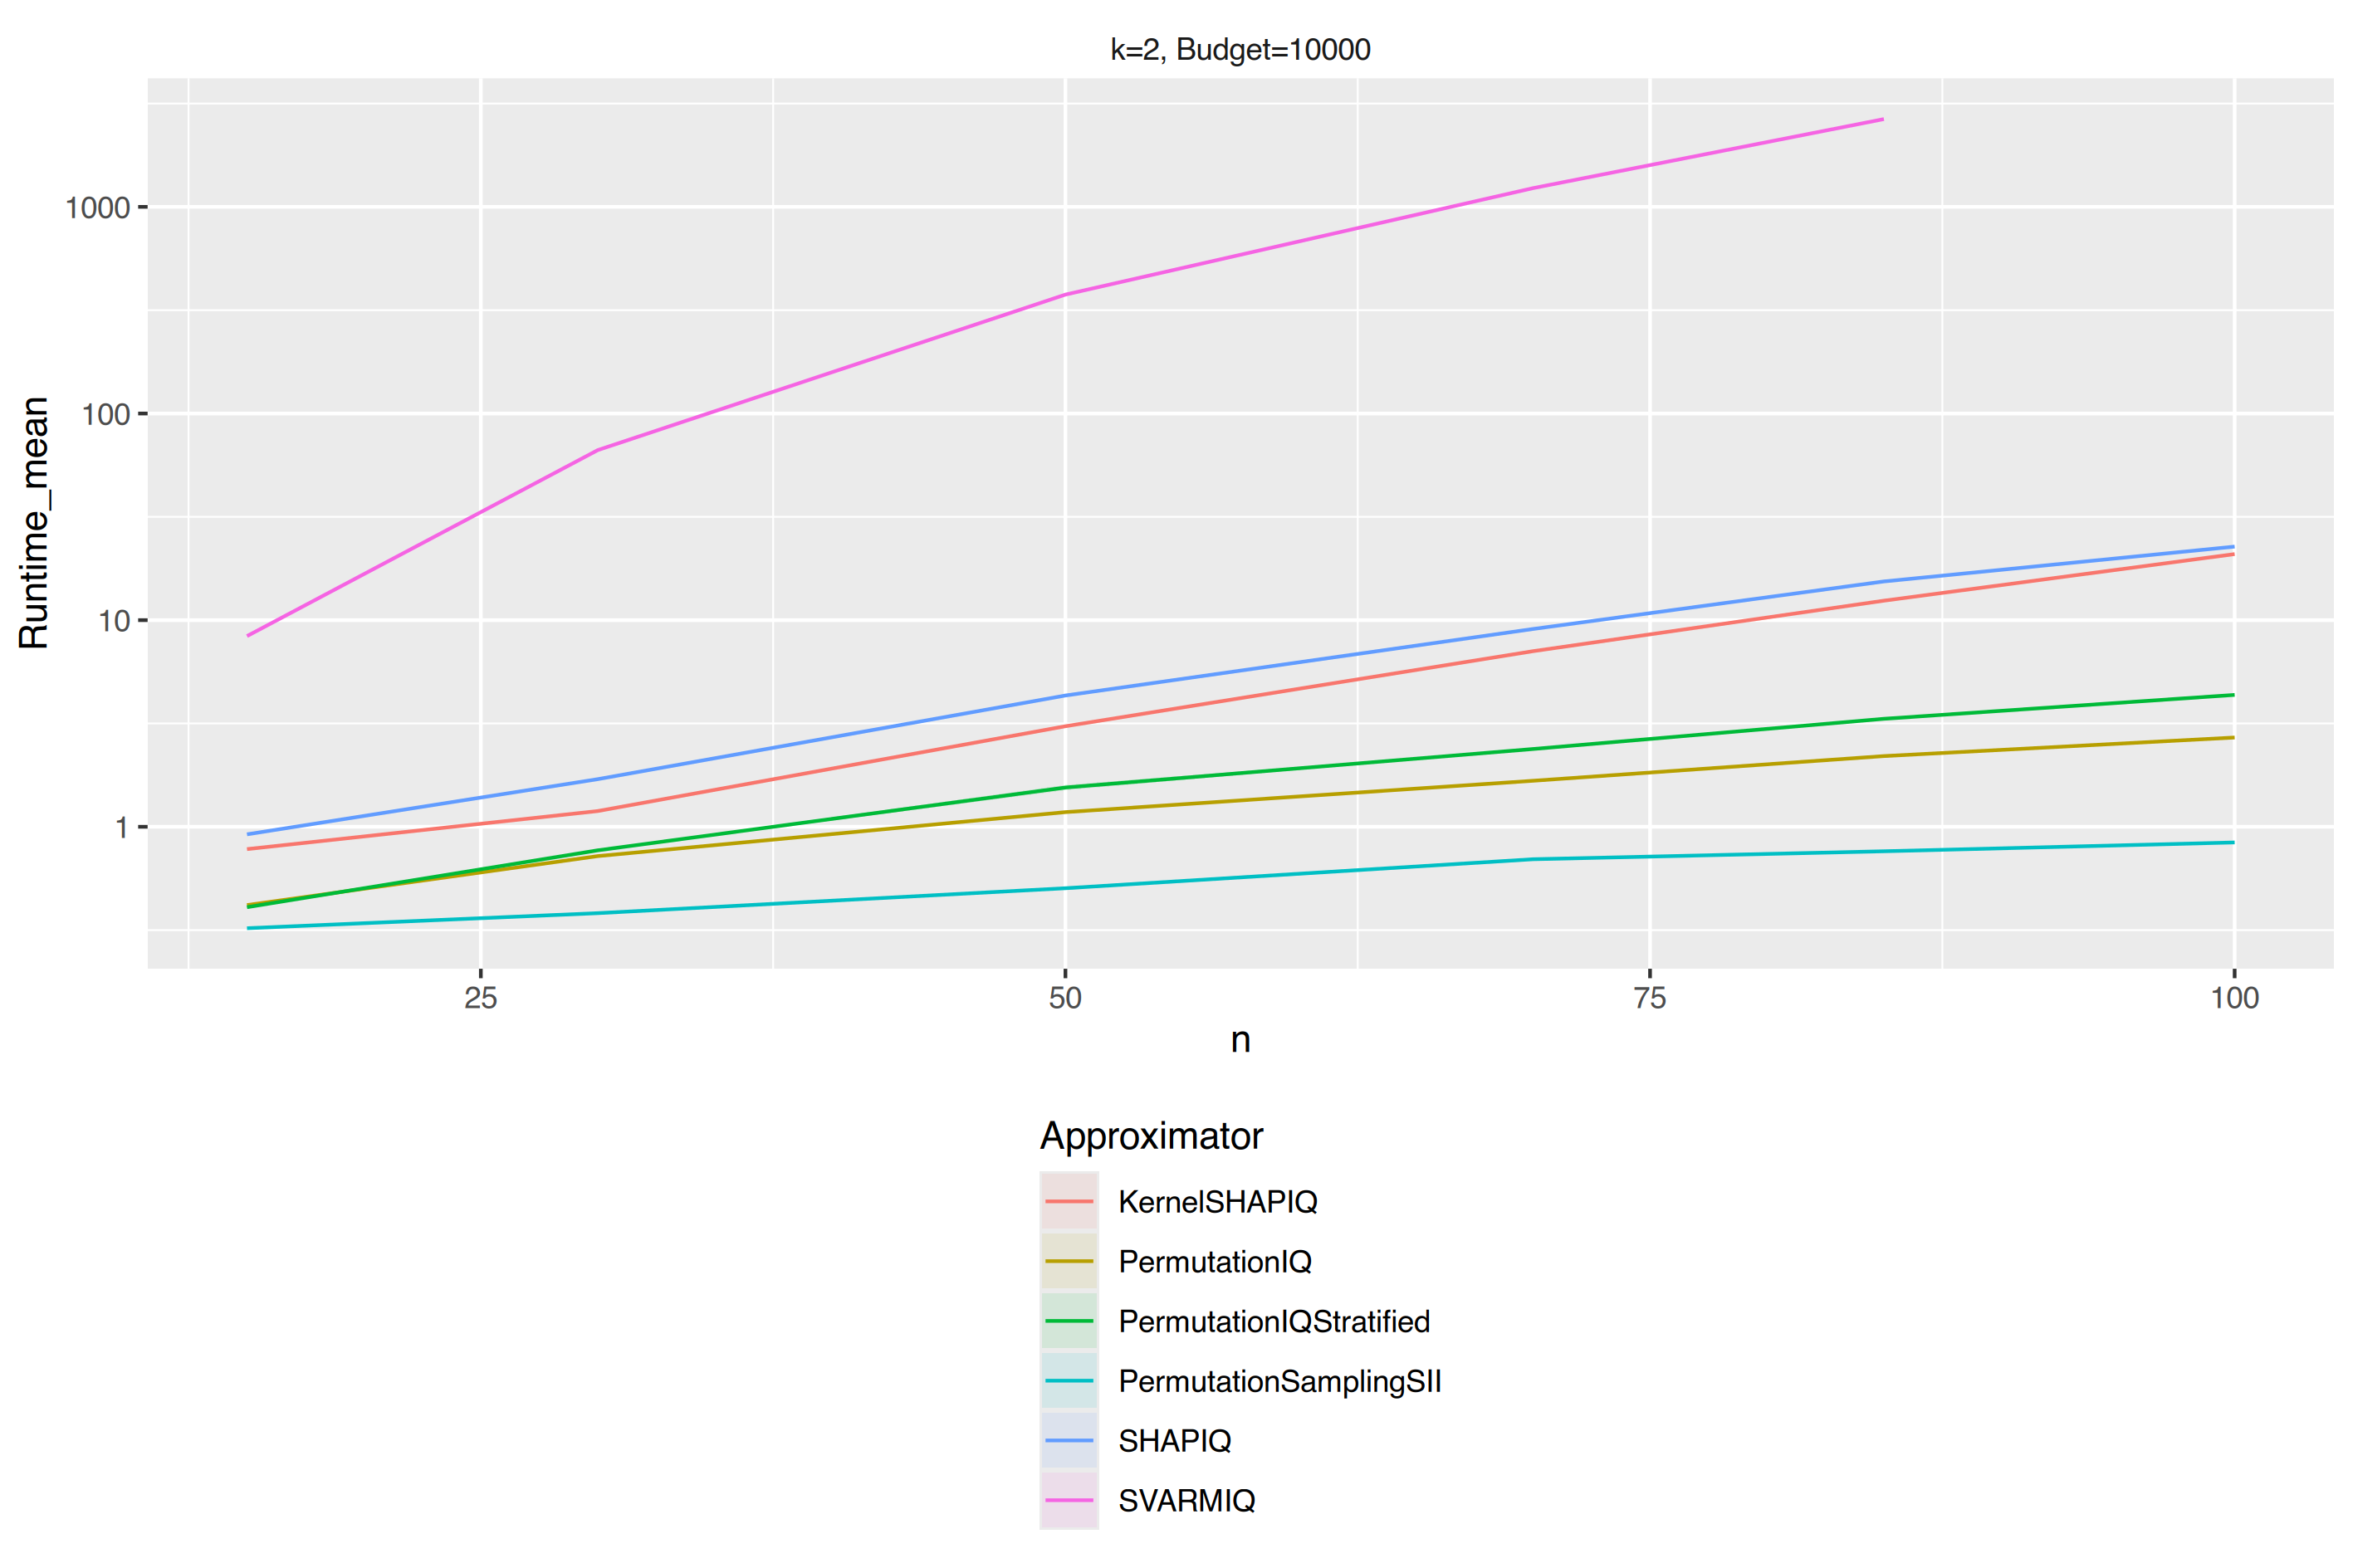

The data file committed next to this chart (first rows):
, Facetvar, Approximator, n, Runtime_mean, Runtime_ribbon_min, Runtime_ribbon_max
1, k=2, Budget=10000, KernelSHAPIQ, 15, 0.7799, 0.7785, 0.7812
2, k=2, Budget=10000, PermutationIQ, 15, 0.418, 0.4177, 0.4184
3, k=2, Budget=10000, PermutationIQStratified, 15, 0.4083, 0.4059, 0.4107
4, k=2, Budget=10000, PermutationSamplingSII, 15, 0.323, 0.3228, 0.3232
5, k=2, Budget=10000, SHAPIQ, 15, 0.9195, 0.9185, 0.9204
6, k=2, Budget=10000, SVARMIQ, 15, 8.372, 8.367, 8.378
7, k=2, Budget=10000, KernelSHAPIQ, 30, 1.192, 1.191, 1.193
8, k=2, Budget=10000, PermutationIQ, 30, 0.7214, 0.7209, 0.7218
9, k=2, Budget=10000, PermutationIQStratified, 30, 0.7694, 0.7619, 0.7768
10, k=2, Budget=10000, PermutationSamplingSII, 30, 0.382, 0.3817, 0.3822
11, k=2, Budget=10000, SHAPIQ, 30, 1.7, 1.699, 1.701
12, k=2, Budget=10000, SVARMIQ, 30, 66.5, 66.46, 66.54
13, k=2, Budget=10000, KernelSHAPIQ, 50, 3.067, 3.041, 3.092
14, k=2, Budget=10000, PermutationIQ, 50, 1.178, 1.174, 1.181
15, k=2, Budget=10000, PermutationIQStratified, 50, 1.549, 1.502, 1.597
16, k=2, Budget=10000, PermutationSamplingSII, 50, 0.5043, 0.5038, 0.5049
17, k=2, Budget=10000, SHAPIQ, 50, 4.319, 4.308, 4.33
18, k=2, Budget=10000, SVARMIQ, 50, 376.2, 376, 376.4
19, k=2, Budget=10000, KernelSHAPIQ, 70, 7.078, 7.04, 7.115
20, k=2, Budget=10000, PermutationIQ, 70, 1.67, 1.667, 1.674
21, k=2, Budget=10000, PermutationIQStratified, 70, 2.379, 2.364, 2.395
22, k=2, Budget=10000, PermutationSamplingSII, 70, 0.6967, 0.696, 0.6974
23, k=2, Budget=10000, SHAPIQ, 70, 9.063, 9.049, 9.077
24, k=2, Budget=10000, SVARMIQ, 70, 1232, 1231, 1233
25, k=2, Budget=10000, KernelSHAPIQ, 85, 12.42, 12.41, 12.44
26, k=2, Budget=10000, PermutationIQ, 85, 2.199, 2.195, 2.203
27, k=2, Budget=10000, PermutationIQStratified, 85, 3.331, 3.295, 3.367
28, k=2, Budget=10000, PermutationSamplingSII, 85, 0.7613, 0.7596, 0.763
29, k=2, Budget=10000, SHAPIQ, 85, 15.39, 15.33, 15.45
30, k=2, Budget=10000, SVARMIQ, 85, 2659, 2651, 2667
31, k=2, Budget=10000, KernelSHAPIQ, 100, 20.88, 20.87, 20.88
32, k=2, Budget=10000, PermutationIQ, 100, 2.704, 2.698, 2.71
33, k=2, Budget=10000, PermutationIQStratified, 100, 4.348, 4.326, 4.37
34, k=2, Budget=10000, PermutationSamplingSII, 100, 0.84, 0.8393, 0.8407
35, k=2, Budget=10000, SHAPIQ, 100, 22.69, 22.61, 22.78
